6-way image classification set "Learning" from GitHub (Amram15/RadarTesting); label vocabulary: drinking, falling, picking up, sitting, standing, walking.

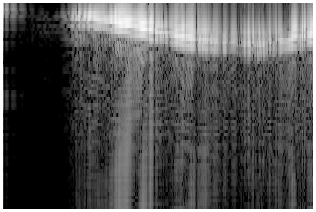
Label: walking

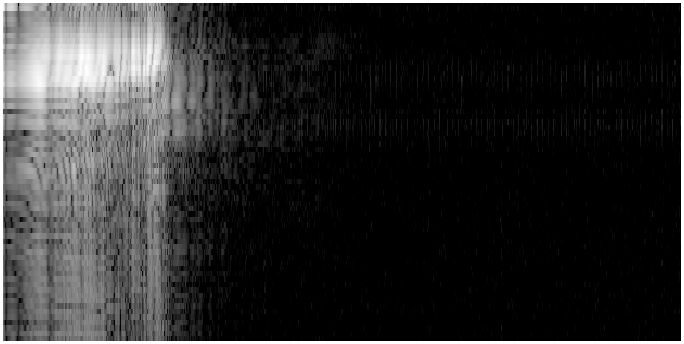
Label: falling

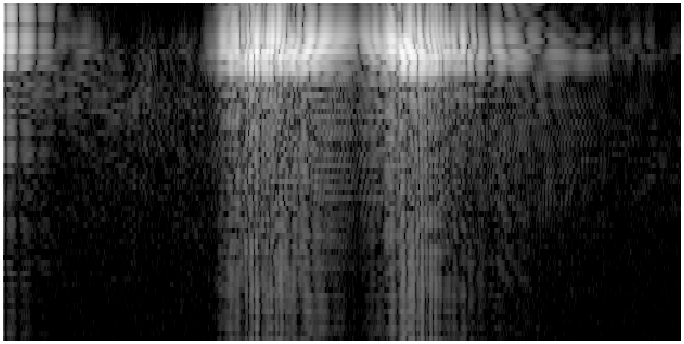
Label: drinking

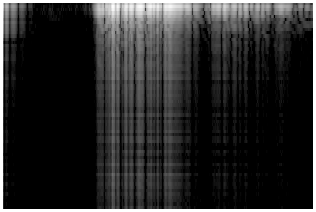
Label: standing

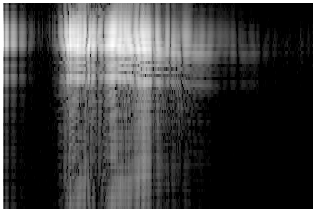
Label: sitting

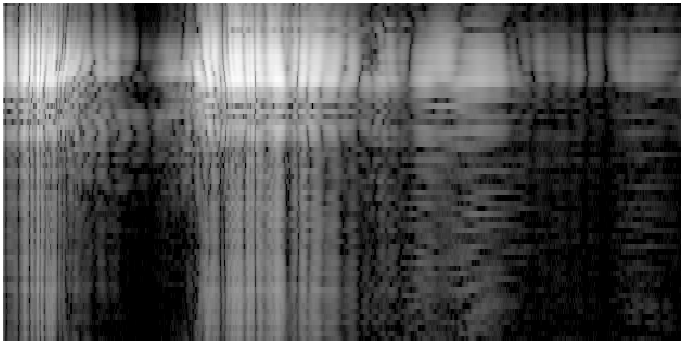
Label: picking up
